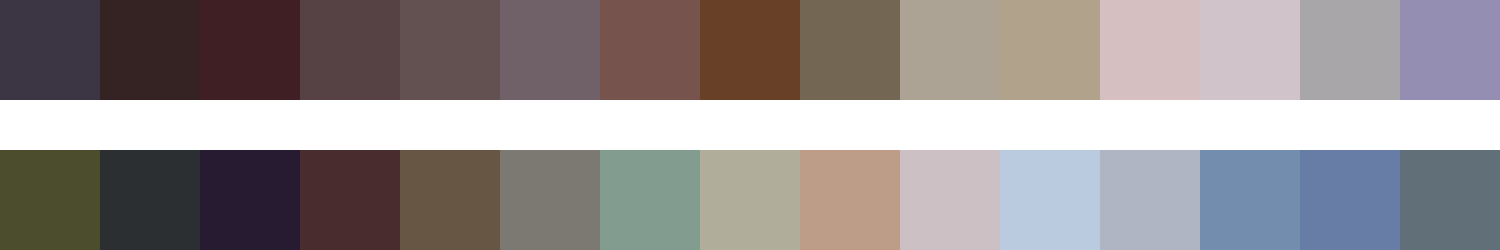

The table this chart was drawn from, first rows:
#3c3543	#352323	#3f1e24	#564245	#635051	#706068	#76534c	#684028	#736753	#aca395	#b1a28c	#d6bfc0	#d0c3c9	#a8a6a8	#948eb3
#4c4d2c	#2c2f31	#271b32	#492d2e	#685644	#7c7872	#829d90	#b0ad9b	#be9d88	#cdc0c4	#bbcbdf	#b0b5c4	#728dae	#677da5	#617078
